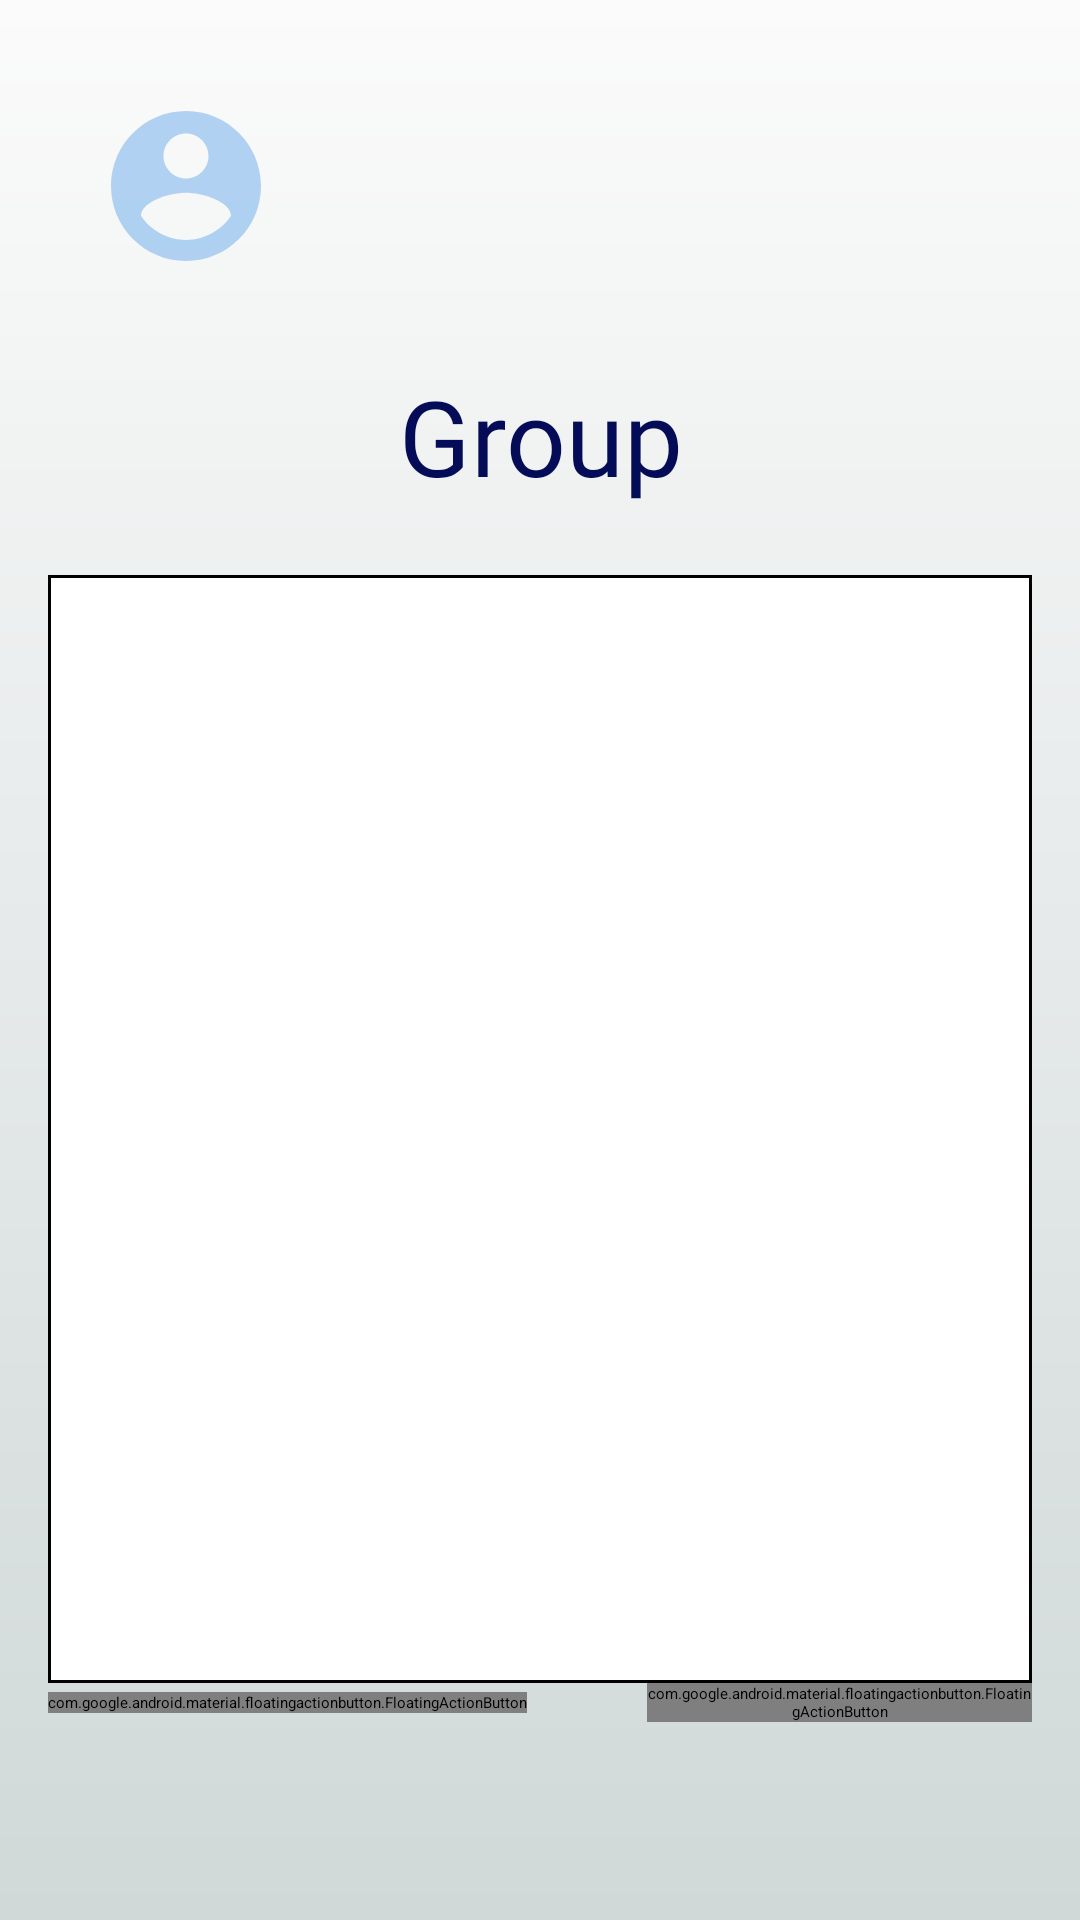

The Android layout XML behind this screen, and the referenced resources:
<!-- AndroidManifest.xml: application theme Theme.FoodVault -->
<!-- res/layout/activity_group_contents.xml -->
<RelativeLayout xmlns:android="http://schemas.android.com/apk/res/android"
    xmlns:app="http://schemas.android.com/apk/res-auto"
    xmlns:tools="http://schemas.android.com/tools"
    android:layout_width="match_parent"
    android:layout_height="match_parent"
    android:padding="16dp"
    android:background="@drawable/screen_background"
    tools:context=".GroupContentsActivity">

    <ImageView
        android:id="@+id/profile_icon"
        android:layout_width="60dp"
        android:layout_height="60dp"
        android:layout_alignParentStart="true"
        android:layout_alignParentTop="true"
        android:layout_marginStart="16dp"
        android:layout_marginTop="16dp"
        android:contentDescription="@string/profile_icon"
        android:src="@drawable/account_circle_icon" />

    <TextView
        android:id="@+id/txt_group_name"
        android:layout_width="wrap_content"
        android:layout_height="wrap_content"
        android:layout_centerHorizontal="true"
        android:layout_below="@id/profile_icon"
        android:layout_marginTop="30dp"
        android:gravity="center"
        android:text="@string/group"
        android:fontFamily="@font/shrikhand"
        android:shadowColor="#214069"
        android:textColor="#050C57"
        android:textSize="35sp" />

    <ScrollView
        android:id="@+id/group_scrollview"
        android:layout_width="match_parent"
        android:layout_height="0dp"
        android:layout_below="@id/txt_group_name"
        android:layout_above="@id/button_layout"
        android:layout_marginTop="23dp"
        android:background="@drawable/inventory_border"
        android:orientation="vertical"
        android:padding="16dp" >

        <HorizontalScrollView
            android:layout_width="match_parent"
            android:layout_height="wrap_content">

            <TableLayout
                android:id="@+id/tblGroupContents"
                android:layout_width="wrap_content"
                android:layout_height="wrap_content"
                android:stretchColumns="1"
                android:shrinkColumns="0" >

                <TableRow
                    android:id="@+id/row1"
                    android:layout_width="match_parent"
                    android:layout_height="wrap_content">

                    

                </TableRow>
            </TableLayout>
        </HorizontalScrollView>
    </ScrollView>

    <LinearLayout
        android:id="@+id/button_layout"
        android:layout_width="match_parent"
        android:layout_height="wrap_content"
        android:layout_alignParentBottom="true"
        android:orientation="horizontal"
        android:gravity="center"
        android:layout_marginBottom="50dp">

        <com.google.android.material.floatingactionbutton.FloatingActionButton
            android:id="@+id/fltbtn_add_another_member"
            android:layout_width="wrap_content"
            android:layout_height="wrap_content"
            android:layout_marginEnd="40dp"
            android:clickable="true"
            android:contentDescription="@string/add_member_to_group"
            android:onClick="onAddMemberClicked"
            android:src="@android:drawable/ic_input_add"
            android:focusable="true" />

        

        <com.google.android.material.floatingactionbutton.FloatingActionButton
            android:id="@+id/fltbtn_remove_member"
            android:layout_width="wrap_content"
            android:layout_height="wrap_content"
            android:clickable="true"
            android:contentDescription="@string/remove_member"
            android:onClick="onRemoveMemberClicked"
            android:src="@drawable/baseline_remove_24"
            android:focusable="true" />

    </LinearLayout>

</RelativeLayout>
<!-- resources referenced by this layout -->
<resources>
  <!-- drawable account_circle_icon (drawable) -->
  <vector
      android:alpha="0.67"
      android:height="100dp"
      android:tint="#8CBDED"
      android:viewportHeight="24"
      android:viewportWidth="24"
      android:width="100dp"
      xmlns:android="http://schemas.android.com/apk/res/android">
      <path
          android:fillColor="@color/white"
          android:pathData="M12,2C6.48,2 2,6.48 2,12s4.48,10 10,10 10,-4.48 10,-10S17.52,2 12,2zM12,5c1.66,0 3,1.34 3,3s-1.34,3 -3,3 -3,-1.34 -3,-3 1.34,-3 3,-3zM12,19.2c-2.5,0 -4.71,-1.28 -6,-3.22 0.03,-1.99 4,-3.08 6,-3.08 1.99,0 5.97,1.09 6,3.08 -1.29,1.94 -3.5,3.22 -6,3.22z"/>
  </vector>
  <!-- drawable baseline_remove_24 (drawable) -->
  <vector android:alpha="0.76" android:height="24dp"
      android:tint="#4FADAD" android:viewportHeight="24"
      android:viewportWidth="24" android:width="24dp" xmlns:android="http://schemas.android.com/apk/res/android">
      <path android:fillColor="@android:color/white" android:pathData="M19,13H5v-2h14v2z"/>
  </vector>
  <!-- drawable baseline_share_24 (drawable) -->
  <vector android:alpha="0.76" android:height="24dp"
      android:tint="#4FADAD" android:viewportHeight="24"
      android:viewportWidth="24" android:width="24dp" xmlns:android="http://schemas.android.com/apk/res/android">
      <path android:fillColor="@android:color/white" android:pathData="M18,16.08c-0.76,0 -1.44,0.3 -1.96,0.77L8.91,12.7c0.05,-0.23 0.09,-0.46 0.09,-0.7s-0.04,-0.47 -0.09,-0.7l7.05,-4.11c0.54,0.5 1.25,0.81 2.04,0.81 1.66,0 3,-1.34 3,-3s-1.34,-3 -3,-3 -3,1.34 -3,3c0,0.24 0.04,0.47 0.09,0.7L8.04,9.81C7.5,9.31 6.79,9 6,9c-1.66,0 -3,1.34 -3,3s1.34,3 3,3c0.79,0 1.5,-0.31 2.04,-0.81l7.12,4.16c-0.05,0.21 -0.08,0.43 -0.08,0.65 0,1.61 1.31,2.92 2.92,2.92 1.61,0 2.92,-1.31 2.92,-2.92s-1.31,-2.92 -2.92,-2.92z"/>
  </vector>
  <!-- drawable inventory_border (drawable) -->
  <shape xmlns:android="http://schemas.android.com/apk/res/android">
      <solid android:color="#FFFFFF"/>
      <stroke android:width="1dp" android:color="#000000"/>
  </shape>
  <!-- drawable screen_background (drawable) -->
  <?xml version="1.0" encoding="utf-8"?>
  <shape xmlns:android="http://schemas.android.com/apk/res/android">
      <gradient android:type="linear" android:angle="100"
          android:startColor="#FBFBFB" android:endColor="#D0D8D8"/>
  </shape>
  <string name="add_member_to_group">Add Member to Group</string>
  <string name="group">Group</string>
  <string name="profile_icon">Profile Icon</string>
  <string name="remove_member">Remove Member</string>
  <color name="white">#FFFFFFFF</color>
</resources>
